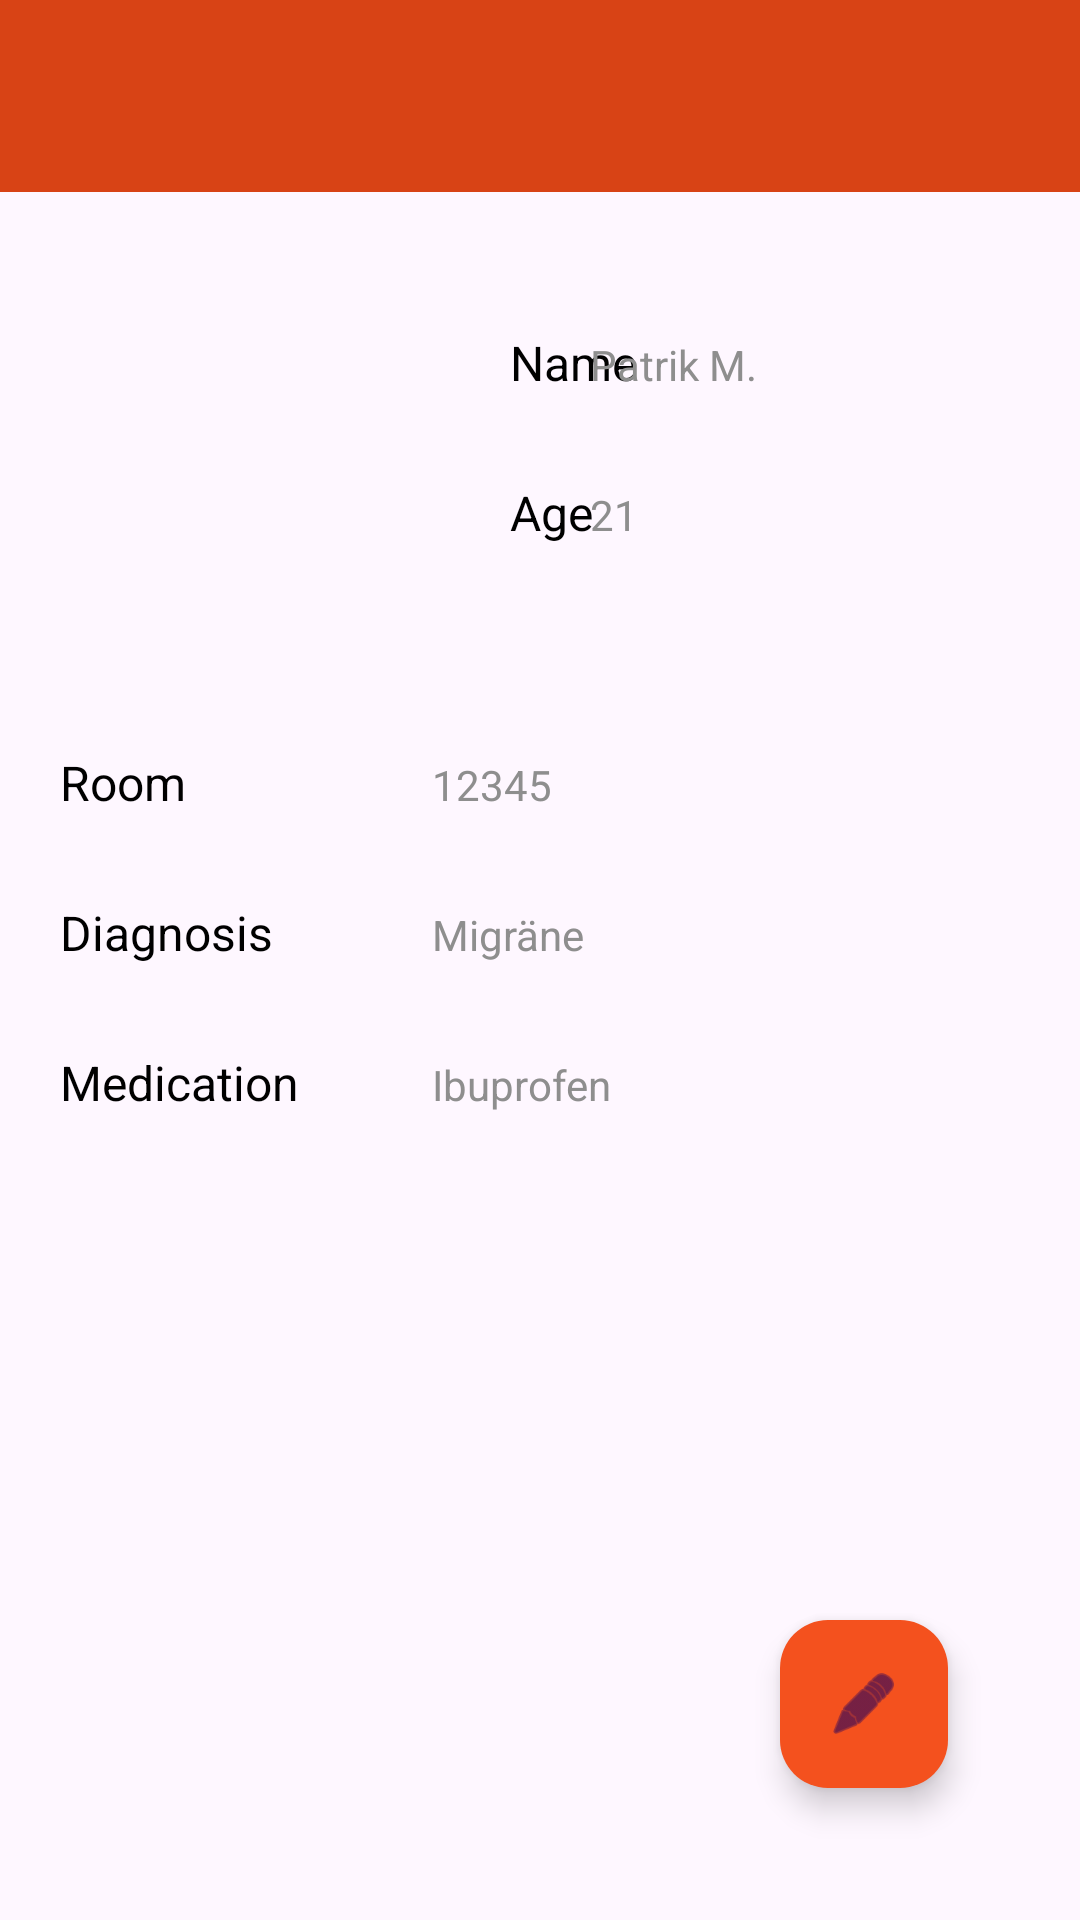

Layout XML and referenced resources for this Android screen:
<!-- AndroidManifest.xml: application theme Theme.Careify2 -->
<!-- res/layout/activity_patient.xml -->
<?xml version="1.0" encoding="utf-8"?>
<androidx.constraintlayout.widget.ConstraintLayout xmlns:android="http://schemas.android.com/apk/res/android"
    xmlns:app="http://schemas.android.com/apk/res-auto"
    xmlns:tools="http://schemas.android.com/tools"
    android:layout_width="match_parent"
    android:layout_height="match_parent"
    tools:context=".Patient">

    <ImageView
        android:id="@+id/imgPatient"
        android:layout_width="wrap_content"
        android:layout_height="wrap_content"
        android:layout_marginStart="24dp"
        android:layout_marginTop="100dp"
        app:layout_constraintStart_toStartOf="parent"
        app:layout_constraintTop_toTopOf="parent"
        android:scaleType="centerCrop"/>


    <TextView
        android:id="@+id/patientNameText"
        android:layout_width="60dp"
        android:layout_height="24dp"
        android:layout_marginTop="110dp"
        android:text="@string/name"
        android:textColor="#000000"
        android:textSize="16sp"
        android:layout_marginStart="170dp"
        app:layout_constraintStart_toStartOf="parent"
        app:layout_constraintTop_toTopOf="parent" />

    <TextView
        android:id="@+id/patientAgeText"
        android:layout_width="60dp"
        android:layout_height="24dp"
        android:layout_marginStart="170dp"
        android:layout_marginTop="160dp"
        android:text="@string/age"
        android:textColor="#000000"
        android:textSize="16sp"
        app:layout_constraintStart_toStartOf="parent"
        app:layout_constraintTop_toTopOf="parent" />

    <TextView
        android:id="@+id/patientRoomText"
        android:layout_width="60dp"
        android:layout_height="24dp"
        android:layout_marginStart="20dp"
        android:layout_marginTop="250dp"
        android:text="@string/room"
        android:textColor="#000000"
        android:textSize="16sp"
        app:layout_constraintStart_toStartOf="parent"
        app:layout_constraintTop_toTopOf="parent" />

    <TextView
        android:id="@+id/patientDiagnosisText"
        android:layout_width="100dp"
        android:layout_height="22dp"
        android:layout_marginStart="20dp"
        android:layout_marginTop="300dp"
        android:text="@string/diagnosis"
        android:textColor="#000000"
        android:textSize="16sp"
        app:layout_constraintStart_toStartOf="parent"
        app:layout_constraintTop_toTopOf="parent" />

    <TextView
        android:id="@+id/patientMedicationText"
        android:layout_width="115dp"
        android:layout_height="24dp"
        android:layout_marginStart="20dp"
        android:layout_marginTop="350dp"
        android:text="@string/medication"
        android:textColor="#000000"
        android:textSize="16sp"
        app:layout_constraintStart_toStartOf="parent"
        app:layout_constraintTop_toTopOf="parent" />

    <TextView
        android:id="@+id/patientName"
        android:layout_width="wrap_content"
        android:layout_height="wrap_content"
        android:layout_marginTop="112dp"
        android:layout_marginEnd="0dp"
        android:ems="10"
        android:text="Patrik M."
        android:textColor="#8E8E8E"
        android:textSize="14sp"
        app:layout_constraintEnd_toEndOf="parent"
        app:layout_constraintTop_toTopOf="parent" />

    <TextView
        android:id="@+id/patientAge"
        android:layout_width="wrap_content"
        android:layout_height="wrap_content"
        android:layout_marginTop="162dp"
        android:layout_marginEnd="0dp"
        android:ems="10"
        android:text="21"
        android:textColor="#8E8E8E"
        android:textSize="14sp"
        app:layout_constraintEnd_toEndOf="parent"
        app:layout_constraintTop_toTopOf="parent" />

    <TextView
        android:id="@+id/patientRoom"
        android:layout_width="wrap_content"
        android:layout_height="wrap_content"
        android:layout_marginStart="144dp"
        android:layout_marginTop="252dp"
        android:ems="10"
        android:text="12345"
        android:textColor="#8E8E8E"
        android:textSize="14sp"
        app:layout_constraintStart_toStartOf="parent"
        app:layout_constraintTop_toTopOf="parent" />

    <TextView
        android:id="@+id/patientDiagnosis"
        android:layout_width="wrap_content"
        android:layout_height="wrap_content"
        android:layout_marginStart="144dp"
        android:layout_marginTop="302dp"
        android:ems="10"
        android:text="Migräne"
        android:textColor="#8E8E8E"
        android:textSize="14sp"
        app:layout_constraintStart_toStartOf="parent"
        app:layout_constraintTop_toTopOf="parent" />

    <TextView
        android:id="@+id/patientMedication"
        android:layout_width="wrap_content"
        android:layout_height="wrap_content"
        android:layout_marginStart="144dp"
        android:layout_marginTop="352dp"
        android:ems="10"
        android:text="Ibuprofen"
        android:textColor="#8E8E8E"
        android:textSize="14sp"
        app:layout_constraintStart_toStartOf="parent"
        app:layout_constraintTop_toTopOf="parent" />

    <EditText
        android:id="@+id/patientNameEdit"
        android:layout_width="wrap_content"
        android:layout_height="wrap_content"
        android:layout_marginTop="102dp"
        android:layout_marginEnd="4dp"
        android:ems="10"
        android:inputType="text"
        android:text=""
        android:textColor="#8E8E8E"
        android:textSize="14sp"
        android:visibility="gone"
        app:layout_constraintEnd_toEndOf="parent"
        app:layout_constraintTop_toTopOf="parent" />

    <EditText
        android:id="@+id/patientAgeEdit"
        android:layout_width="wrap_content"
        android:layout_height="wrap_content"
        android:layout_marginTop="152dp"
        android:layout_marginEnd="4dp"
        android:ems="10"
        android:inputType="text"
        android:text=""
        android:textColor="#8E8E8E"
        android:textSize="14sp"
        android:visibility="gone"
        app:layout_constraintEnd_toEndOf="parent"
        app:layout_constraintTop_toTopOf="parent" />

    <EditText
        android:id="@+id/patientRoomEdit"
        android:layout_width="wrap_content"
        android:layout_height="wrap_content"
        android:layout_marginStart="140dp"
        android:layout_marginTop="242dp"
        android:ems="10"
        android:inputType="text"
        android:text=""
        android:textColor="#8E8E8E"
        android:textSize="14sp"
        android:visibility="gone"
        app:layout_constraintStart_toStartOf="parent"
        app:layout_constraintTop_toTopOf="parent" />

    <EditText
        android:id="@+id/patientDiagnosisEdit"
        android:layout_width="wrap_content"
        android:layout_height="wrap_content"
        android:layout_marginStart="140dp"
        android:layout_marginTop="292dp"
        android:ems="10"
        android:inputType="text"
        android:text=""
        android:textColor="#8E8E8E"
        android:textSize="14sp"
        android:visibility="gone"
        app:layout_constraintStart_toStartOf="parent"
        app:layout_constraintTop_toTopOf="parent" />

    <EditText
        android:id="@+id/patientMedicationEdit"
        android:layout_width="wrap_content"
        android:layout_height="wrap_content"
        android:layout_marginStart="140dp"
        android:layout_marginTop="342dp"
        android:ems="10"
        android:inputType="text"
        android:text=""
        android:textColor="#8E8E8E"
        android:textSize="14sp"
        android:visibility="gone"
        app:layout_constraintStart_toStartOf="parent"
        app:layout_constraintTop_toTopOf="parent" />

    <androidx.appcompat.widget.Toolbar
        android:id="@+id/toolbarPatient"
        android:layout_width="409dp"
        android:layout_height="wrap_content"
        android:background="@color/primaryDark"
        android:minHeight="?attr/actionBarSize"
        android:theme="?attr/actionBarTheme"
        app:layout_constraintStart_toStartOf="parent"
        app:layout_constraintTop_toTopOf="parent" />

    <com.google.android.material.floatingactionbutton.FloatingActionButton
        android:id="@+id/floatingActionButtonEdit"
        android:layout_width="wrap_content"
        android:layout_height="wrap_content"
        android:layout_marginEnd="44dp"
        android:layout_marginBottom="44dp"
        android:backgroundTint="@color/primary"
        android:clickable="true"
        android:onClick="toggleEdit"
        app:layout_constraintBottom_toBottomOf="parent"
        app:layout_constraintEnd_toEndOf="parent"
        app:srcCompat="@android:drawable/ic_menu_edit" />

    <com.google.android.material.floatingactionbutton.FloatingActionButton
        android:id="@+id/floatingActionButtonSave"
        android:layout_width="wrap_content"
        android:layout_height="wrap_content"
        android:layout_marginEnd="44dp"
        android:layout_marginBottom="44dp"
        android:backgroundTint="@color/primary"
        android:clickable="true"
        android:visibility="gone"
        android:onClick="toggleEdit"
        app:layout_constraintBottom_toBottomOf="parent"
        app:layout_constraintEnd_toEndOf="parent"
        app:srcCompat="@android:drawable/ic_menu_save" />

</androidx.constraintlayout.widget.ConstraintLayout>
<!-- resources referenced by this layout -->
<resources>
  <color name="primary">#fff4511e</color>
  <color name="primaryDark">#ffd84315</color>
  <string name="age">Age</string>
  <string name="diagnosis">Diagnosis</string>
  <string name="medication">Medication</string>
  <string name="name">Name</string>
  <string name="room">Room</string>
  <style name="Theme.Careify2" parent="Base.Theme.Careify2" />
  <style name="Base.Theme.Careify2" parent="Theme.Material3.DayNight.NoActionBar">
          
          <item name="colorPrimary">@color/primaryDark</item>
      </style>
</resources>
